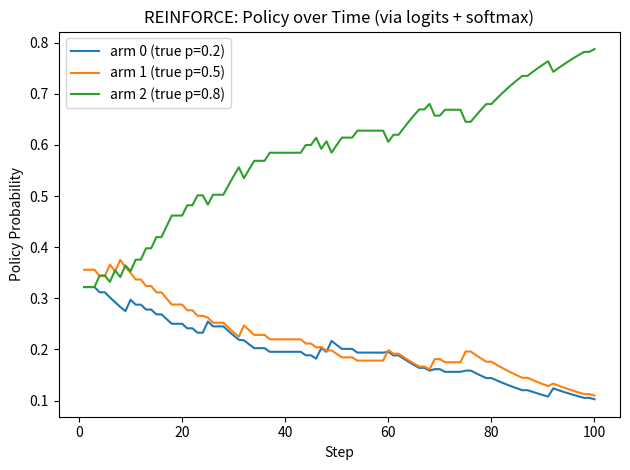

The script that saved this image: (Note: this script raises an exception after producing the figure.)
import random
import math
import matplotlib.pyplot as plt

# ─── Problem Setup ────────────────────────────────────────────────────────────
# Same bandit environment as 00_toy_bandit
arm_probs = [0.2, 0.5, 0.8]   # true reward probabilities (unknown to agent)

# ─── Policy: Parameterized by Logits ─────────────────────────────────────────
# Key upgrade from bandit.py:
#   bandit.py    → directly stored probs, updated probs manually
#   reinforce.py → store logits, derive probs via softmax, update via gradient
#
# Why logits instead of probs?
#   - probs must sum to 1 and stay in [0,1] — hard to update freely
#   - logits are unconstrained real numbers — gradient can move them anywhere
#   - softmax always converts logits → valid probs automatically
logits = [0.0, 0.0, 0.0]

learning_rate = 0.1
num_steps = 100

# ─── History (for plotting) ───────────────────────────────────────────────────
history = [[], [], []]   # history[i] = probs[i] at each step

# ─── Softmax ──────────────────────────────────────────────────────────────────
# probs[i] = exp(logits[i]) / S,  where S = sum of all exp(logits)
# subtract max for numerical stability (doesn't change the result)
def softmax(logits):
    max_l = max(logits)
    exps = [math.exp(l - max_l) for l in logits]
    total = sum(exps)
    return [e / total for e in exps]

# ─── Run Loop ─────────────────────────────────────────────────────────────────
for step in range(1, num_steps + 1):

    print(f"\nStep {step}")
    print(f"Logits:  [{logits[0]:.4f}, {logits[1]:.4f}, {logits[2]:.4f}]")

    # ── Compute Probabilities ────────────────────────────────────────────────
    probs = softmax(logits)
    print(f"Probs:   [{probs[0]:.4f}, {probs[1]:.4f}, {probs[2]:.4f}]")

    # ── Action Sampling ──────────────────────────────────────────────────────
    r = random.random()
    if r < probs[0]:
        action = 0
    elif r < probs[0] + probs[1]:
        action = 1
    else:
        action = 2
    print(f"Action:  {action}")

    # ── Log Probability ──────────────────────────────────────────────────────
    # logprob = log(probs[action])
    #
    # Why does logprob appear in RL at all?
    #
    # Our goal is to maximize expected reward:
    #   J = E[reward] = sum_a probs[a] * reward(a)
    #
    # We want dJ/d(logits). But we can only SAMPLE one action — we don't
    # know reward(a) for all a at once.
    #
    # The log-derivative trick solves this:
    #   d(probs[a]) / d(logits[i])
    #   = probs[a] * d(log probs[a]) / d(logits[i])
    #
    # So: dJ/d(logits[i]) = E[ reward * d(log probs[action]) / d(logits[i]) ]
    #
    # This is now an expectation → estimate it with one sample:
    #   ≈ reward * d(log probs[action]) / d(logits[i])
    #
    # logprob is the bridge: in PyTorch you'd write
    #   loss = -logprob * reward
    #   loss.backward()
    # and autograd computes d(logprob)/d(logits) automatically.
    # Here we compute that gradient by hand below.
    logprob = math.log(probs[action])
    print(f"Logprob: {logprob:.4f}")

    # ── Reward ───────────────────────────────────────────────────────────────
    reward = 1 if random.random() < arm_probs[action] else 0
    print(f"Reward:  {reward}")

    # ── Gradient: d(log probs[action]) / d(logits[i]) ───────────────────────
    #
    # Step 1 — expand log probs[action] using softmax definition:
    #   probs[a] = exp(logits[a]) / S,   S = sum_k exp(logits[k])
    #   log probs[action] = logits[action] - log(S)
    #
    # Step 2 — differentiate w.r.t. logits[i]:
    #   d(log probs[action]) / d(logits[i])
    #   = d(logits[action]) / d(logits[i])  -  d(log S) / d(logits[i])
    #
    # First term:
    #   i == action  →  1
    #   i != action  →  0
    #
    # Second term — chain rule on log(S):
    #   d(log S) / d(logits[i])
    #   = (1/S) * d(S) / d(logits[i])     ← d(log S)/dS = 1/S
    #   = (1/S) * exp(logits[i])           ← only the i-th term in S depends on logits[i]
    #   = probs[i]                         ← this is exactly the softmax definition
    #
    # Combine:
    #   i == action:  1 - probs[i]         (positive → push this logit up)
    #   i != action:  0 - probs[i]         (negative → push other logits down)
    grad_logits = [-probs[i] for i in range(3)]   # start with -probs[i] for all i
    grad_logits[action] += 1.0                     # add 1 to chosen action
    #
    # 记不住公式？用"理想 - 现实"来记：
    #   reward=1 时，你在说"这个 action 应该得到全部概率"
    #   理想分布 target = [0, 0, 1]（action=2 的情况）
    #   grad = target - probs
    #        = [0-probs[0], 0-probs[1], 1-probs[2]]
    #        = [-probs[0],  -probs[1],  1-probs[2]]   ← 和公式完全一致

    print(f"Grad:    [{grad_logits[0]:.4f}, {grad_logits[1]:.4f}, {grad_logits[2]:.4f}]")

    # ── REINFORCE Update ─────────────────────────────────────────────────────
    # Gradient ascent on expected reward:
    #   logits[i] += lr * reward * grad_logits[i]
    #
    # reward=1 → nudge logits so chosen action becomes more likely
    # reward=0 → no update (reward * grad = 0, nothing to learn from failure)
    logits[0] += learning_rate * reward * grad_logits[0]
    logits[1] += learning_rate * reward * grad_logits[1]
    logits[2] += learning_rate * reward * grad_logits[2]

    print(f"Updated Logits: [{logits[0]:.4f}, {logits[1]:.4f}, {logits[2]:.4f}]")

    # record probs AFTER update
    updated_probs = softmax(logits)
    history[0].append(updated_probs[0])
    history[1].append(updated_probs[1])
    history[2].append(updated_probs[2])

# ─── Final Result ─────────────────────────────────────────────────────────────
final_probs = softmax(logits)
print("\n" + "="*50)
print("Final Logits:", [f"{l:.4f}" for l in logits])
print("Final Probs:")
print(f"  arm 0 (true p=0.2): {final_probs[0]:.4f}")
print(f"  arm 1 (true p=0.5): {final_probs[1]:.4f}")
print(f"  arm 2 (true p=0.8): {final_probs[2]:.4f}")
print(f"\nBest arm chosen by policy: arm {final_probs.index(max(final_probs))}")

# ─── Plot ─────────────────────────────────────────────────────────────────────
steps = list(range(1, num_steps + 1))
plt.plot(steps, history[0], label="arm 0 (true p=0.2)")
plt.plot(steps, history[1], label="arm 1 (true p=0.5)")
plt.plot(steps, history[2], label="arm 2 (true p=0.8)")
plt.xlabel("Step")
plt.ylabel("Policy Probability")
plt.title("REINFORCE: Policy over Time (via logits + softmax)")
plt.legend()
plt.tight_layout()
plt.savefig("rl_lab/01_policy_gradient/policy_plot.png", dpi=150)
print("\nPlot saved to rl_lab/01_policy_gradient/policy_plot.png")
plt.show()
